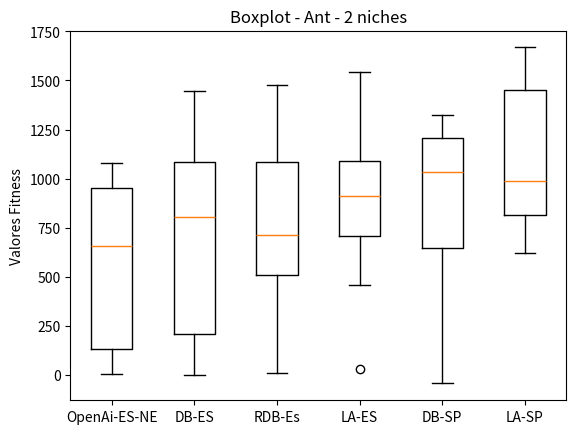

Here is the Python script that generated this plot:
import matplotlib.pyplot as plt

brenda = [569.79 , 967.32 , 73.61  , 13.81  , 1078.41, 745.15 , 916.23 , 5.91 , 1010.00, 301.26 ]
davi = [897.15 , 714.81 , 1292.23, 1446.27, 661.58 , 17.92  , 57.24  , -2.33  , 923.54 , 1136.67]
random_davi = [706.64 , 1476.61, 702.85 , 1251.74, 441.51 , 10.39  , 75.43  , 1108.53, 724.01 , 1006.32]
larissa = [802.03 , 459.78 , 832.09 , 993.79 , 1099.31, 1544.66, 1053.97, 676.16 , 30.99  , 1222.83]
super_davi = [1075.94, 299.93 , 905.49 , 1211.24, -43.59 , 992.92 , 1197.40, 562.78 , 1239.50, 1323.91]
super_larissa = [1668.10, 877.70 , 1409.08, 623.21 , 1467.29, 745.22 , 981.61 , 1473.59, 991.49 , 792.80 ]

data = [brenda,  davi, random_davi, larissa, super_davi, super_larissa]

fig, ax = plt.subplots()
ax.boxplot(data)

ax.set_xticklabels(['OpenAi-ES-NE', 'DB-ES', 'RDB-Es', 'LA-ES', 'DB-SP', 'LA-SP'])
ax.set_ylabel('Valores Fitness')

plt.title('Boxplot - Ant - 2 niches')
#plt.figure(figsize=)
plt.savefig('ant_2_50.png')
#plt.show()
